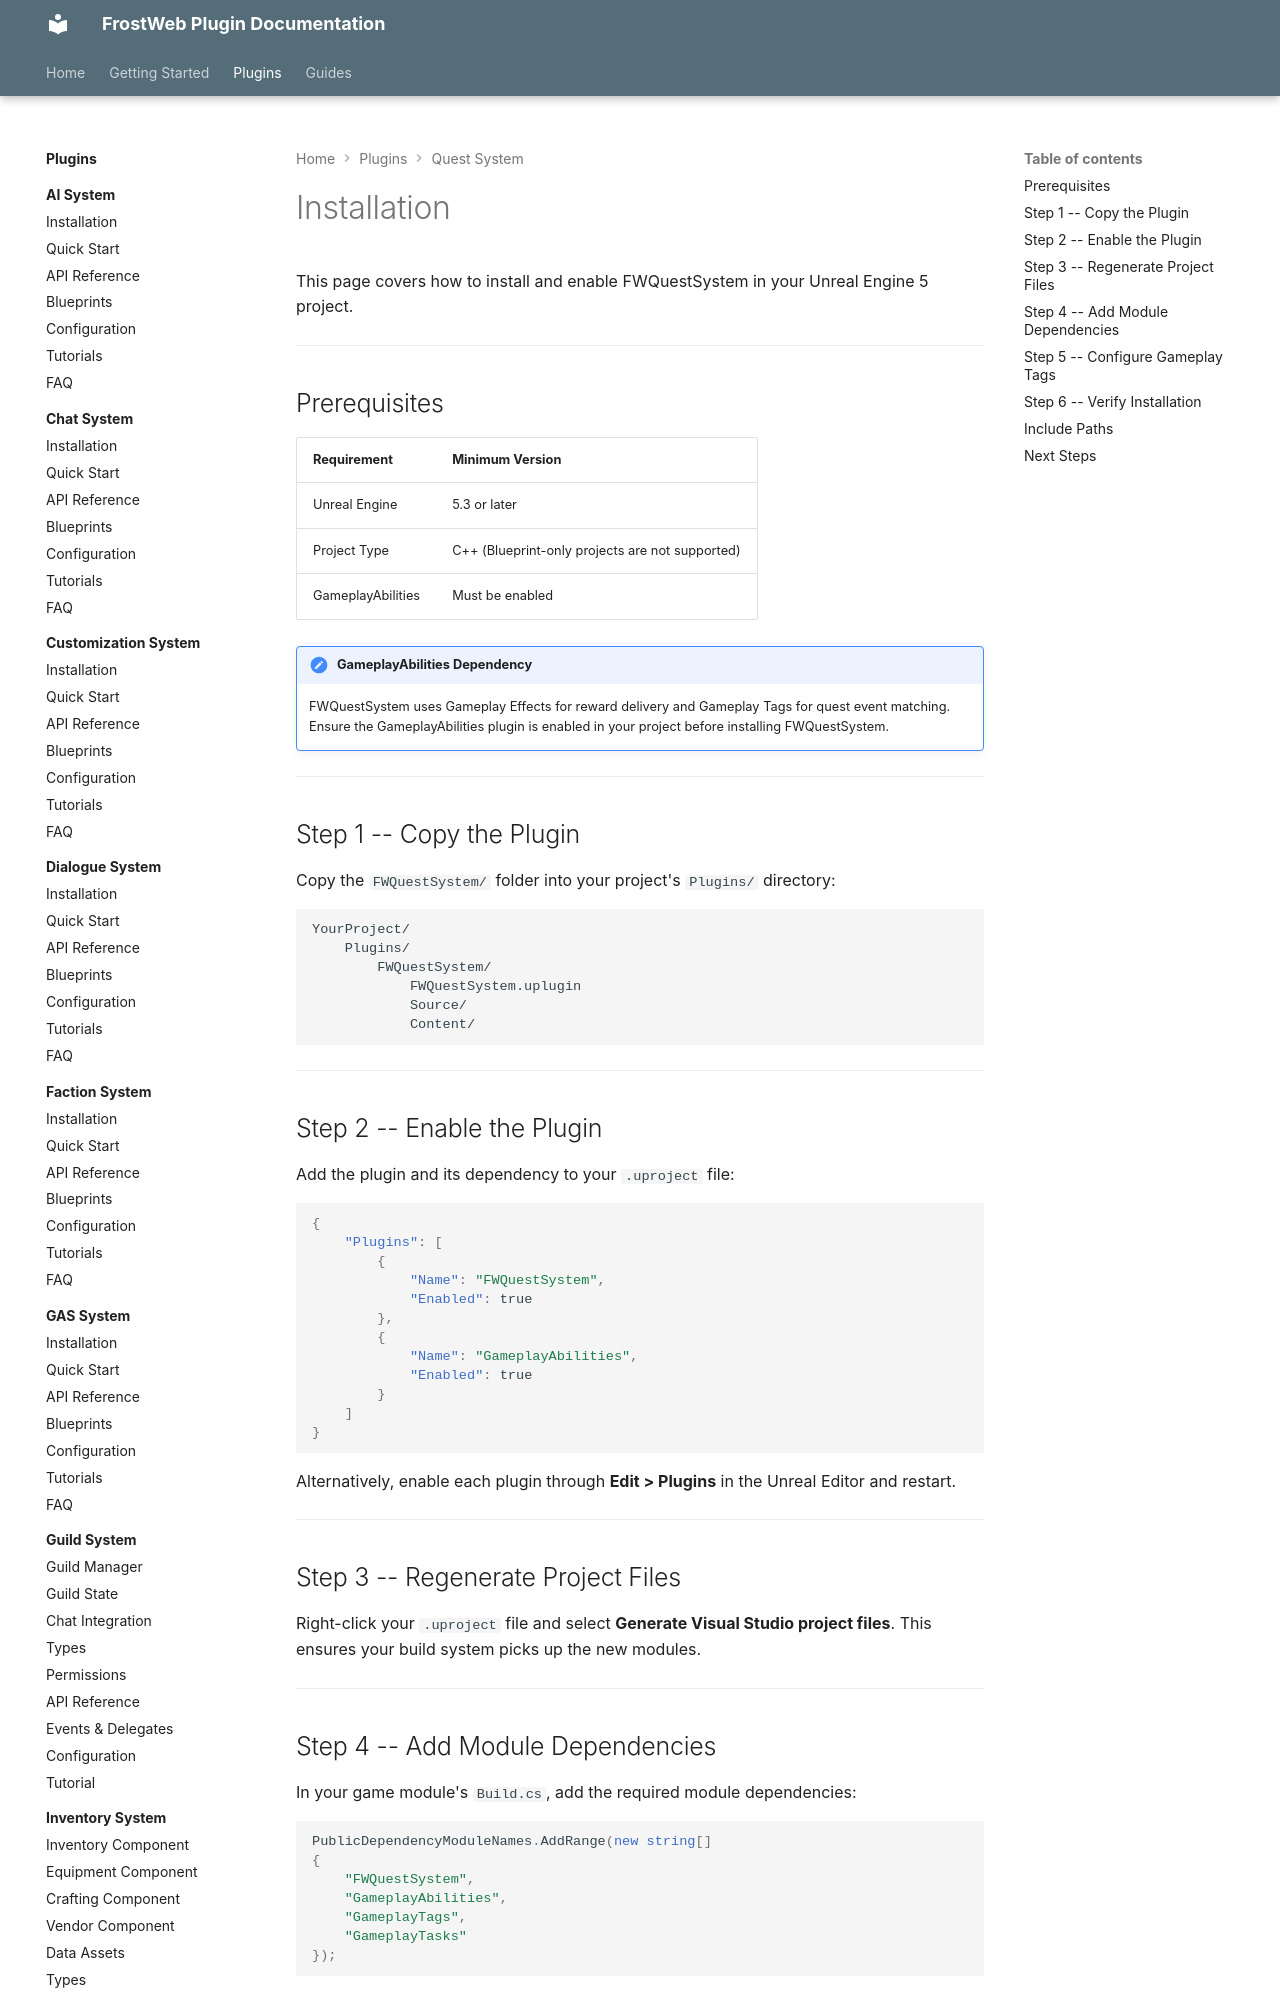

repository: FrostWeb-Studios/docs · page: latest/plugins/quest-system/installation/index.html · generator: mkdocs

---
title: Installation - FWQuestSystem
description: Install and configure the FWQuestSystem plugin in your Unreal Engine 5 project.
---

# Installation

This page covers how to install and enable FWQuestSystem in your Unreal Engine 5 project.

---

## Prerequisites

| Requirement | Minimum Version |
|---|---|
| Unreal Engine | 5.3 or later |
| Project Type | C++ (Blueprint-only projects are not supported) |
| GameplayAbilities | Must be enabled |

!!! note "GameplayAbilities Dependency"
    FWQuestSystem uses Gameplay Effects for reward delivery and Gameplay Tags for quest event matching. Ensure the GameplayAbilities plugin is enabled in your project before installing FWQuestSystem.

---

## Step 1 -- Copy the Plugin

Copy the `FWQuestSystem/` folder into your project's `Plugins/` directory:

```
YourProject/
    Plugins/
        FWQuestSystem/
            FWQuestSystem.uplugin
            Source/
            Content/
```

---

## Step 2 -- Enable the Plugin

Add the plugin and its dependency to your `.uproject` file:

```json
{
    "Plugins": [
        {
            "Name": "FWQuestSystem",
            "Enabled": true
        },
        {
            "Name": "GameplayAbilities",
            "Enabled": true
        }
    ]
}
```

Alternatively, enable each plugin through **Edit > Plugins** in the Unreal Editor and restart.

---

## Step 3 -- Regenerate Project Files

Right-click your `.uproject` file and select **Generate Visual Studio project files**. This ensures your build system picks up the new modules.

---

## Step 4 -- Add Module Dependencies

In your game module's `Build.cs`, add the required module dependencies:

```csharp
PublicDependencyModuleNames.AddRange(new string[]
{
    "FWQuestSystem",
    "GameplayAbilities",
    "GameplayTags",
    "GameplayTasks"
});
```

---
